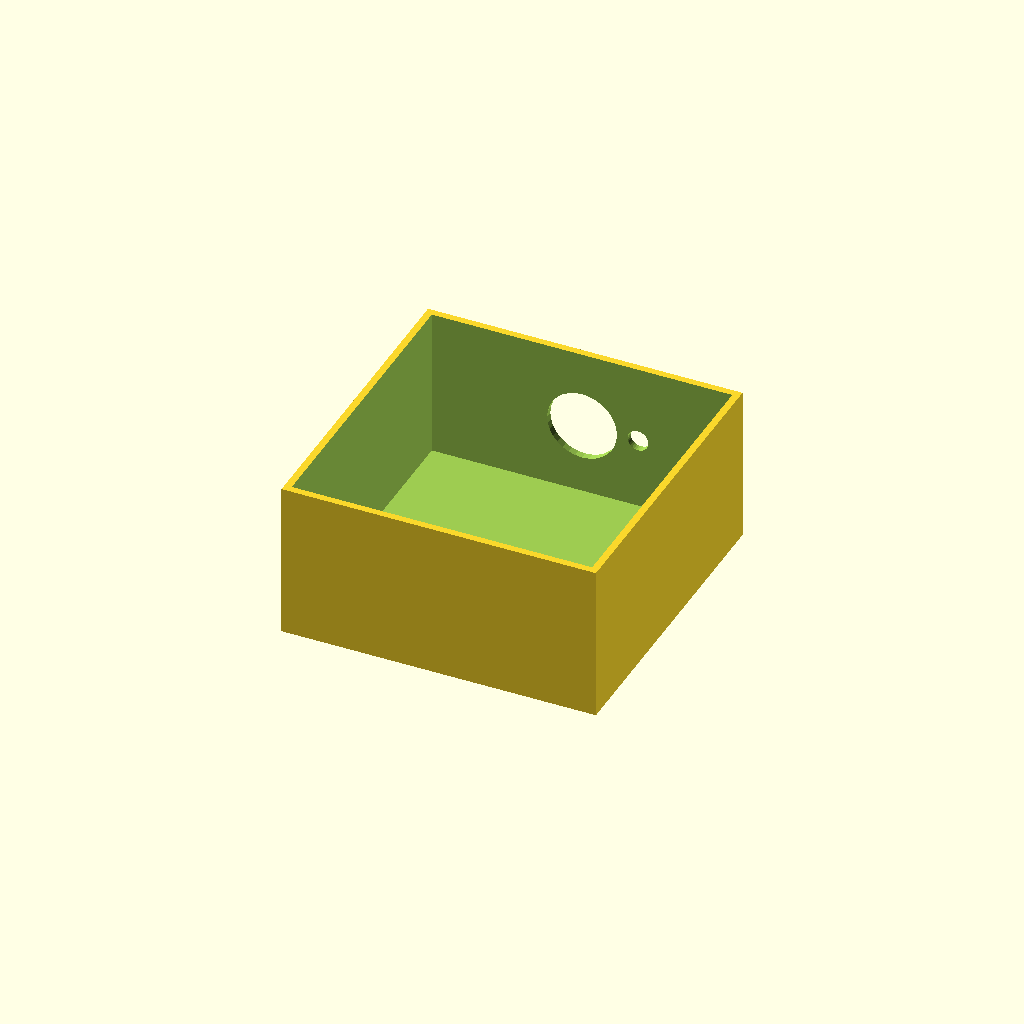
Cell 1: rendered with the file's own defaults.
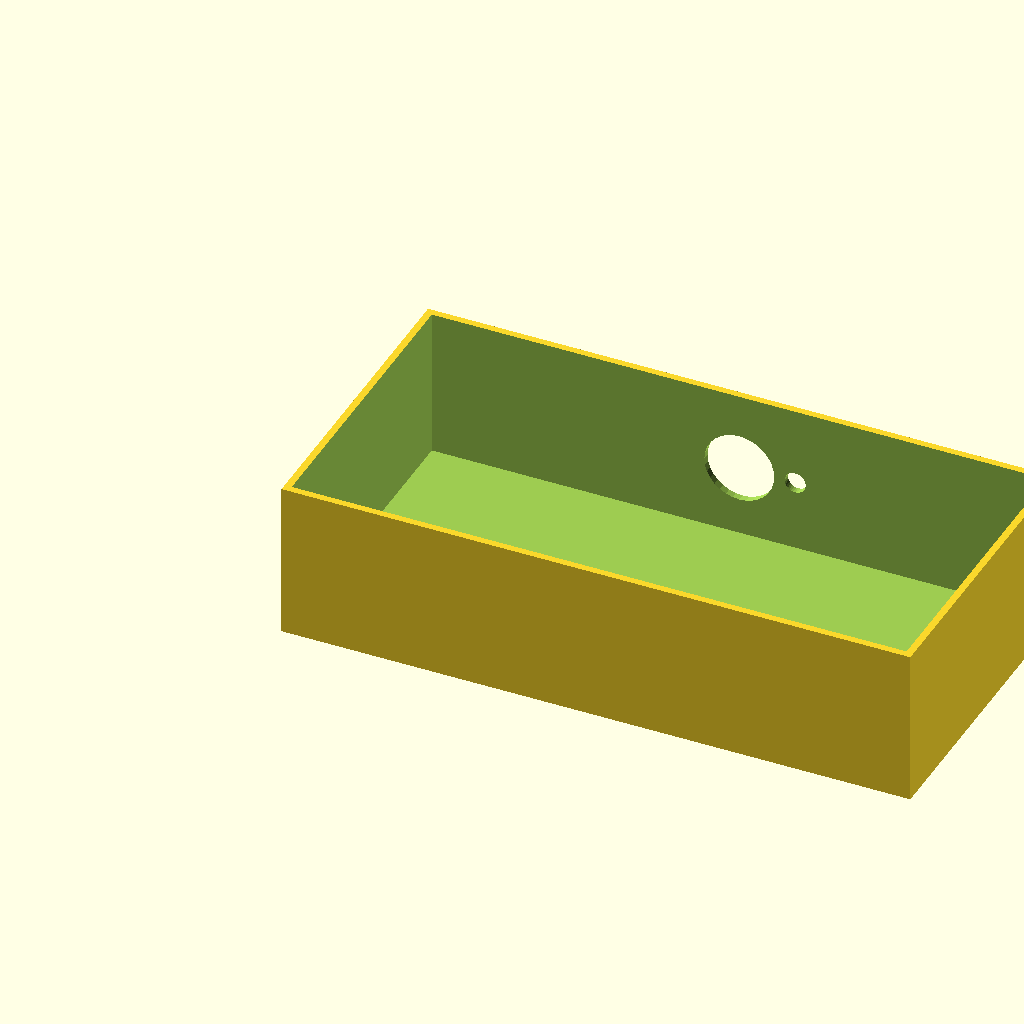
Cell 2: the same model with box_l = 180.
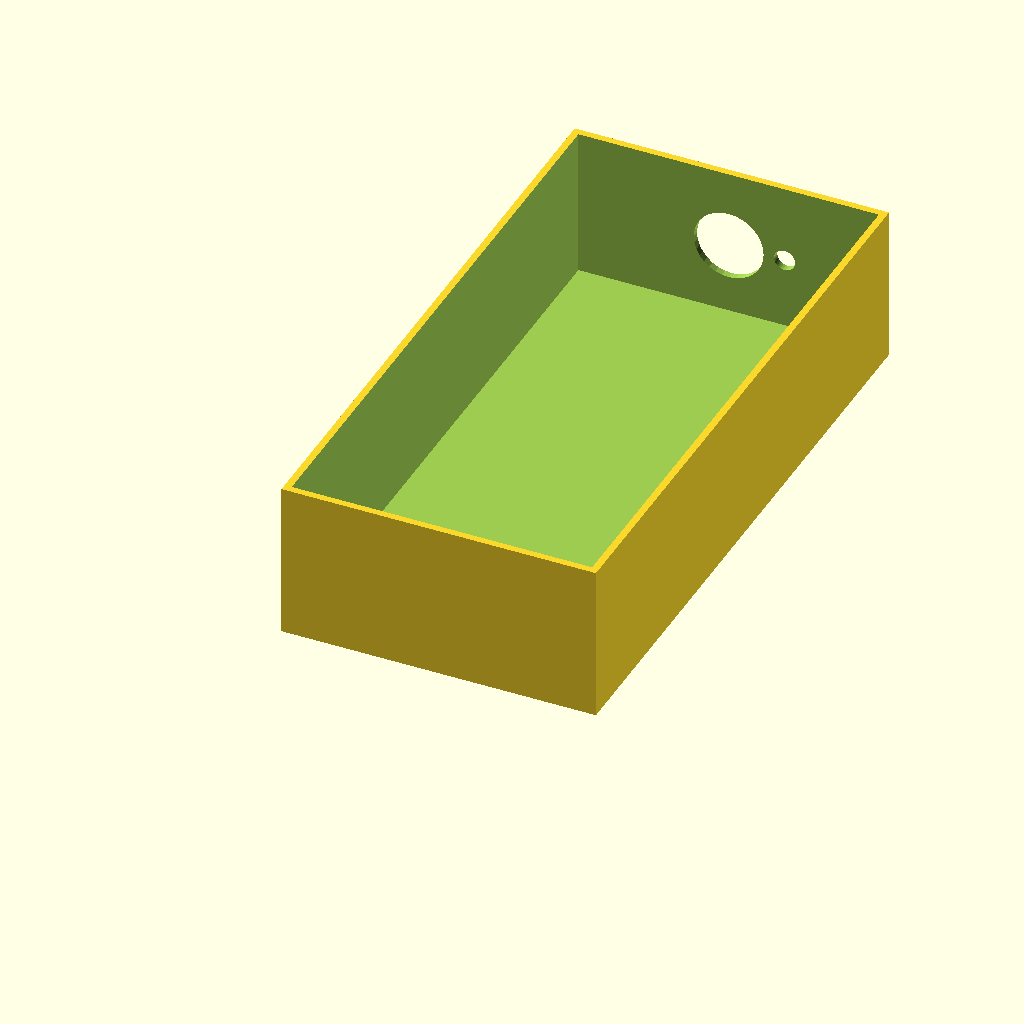
Cell 3 — box_w set to 180, the other parameters unchanged.
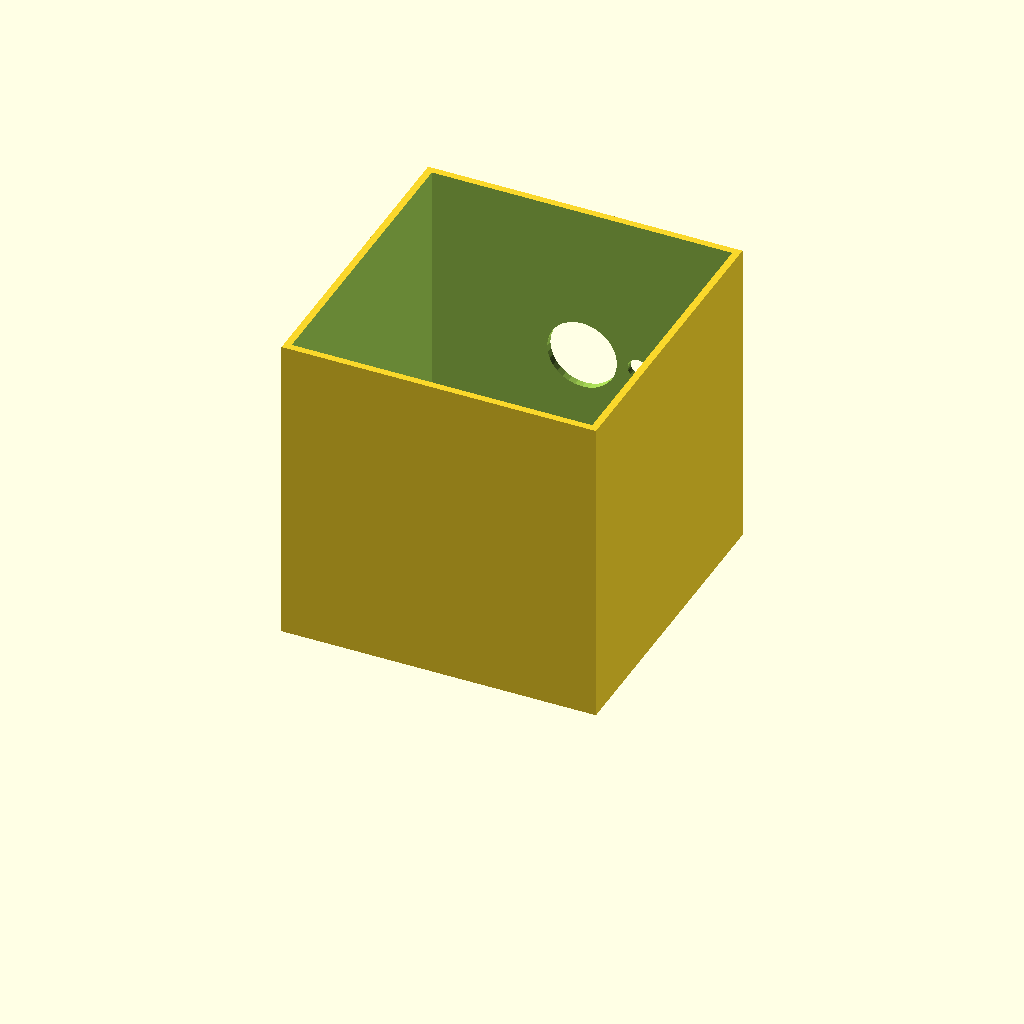
Cell 4 — box_h set to 90, the other parameters unchanged.
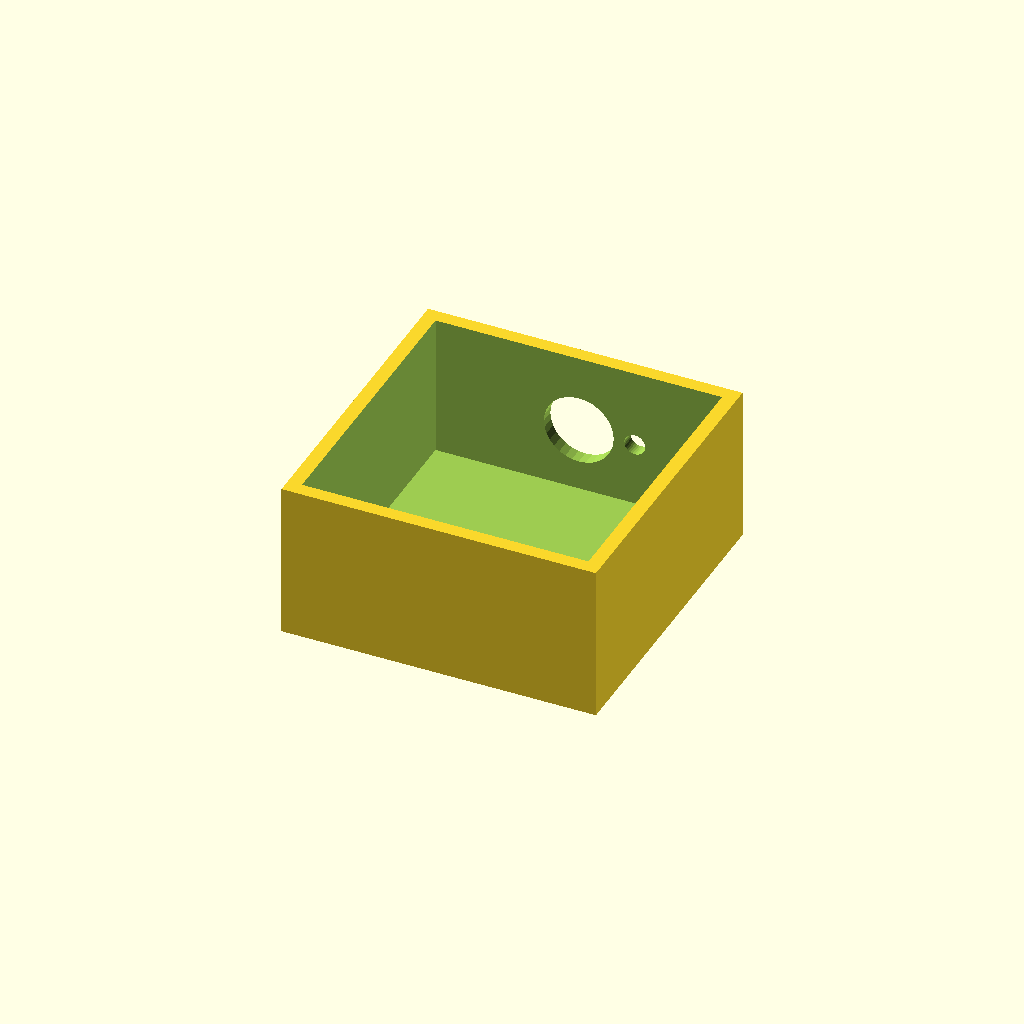
Cell 5 — wall_t set to 4, the other parameters unchanged.
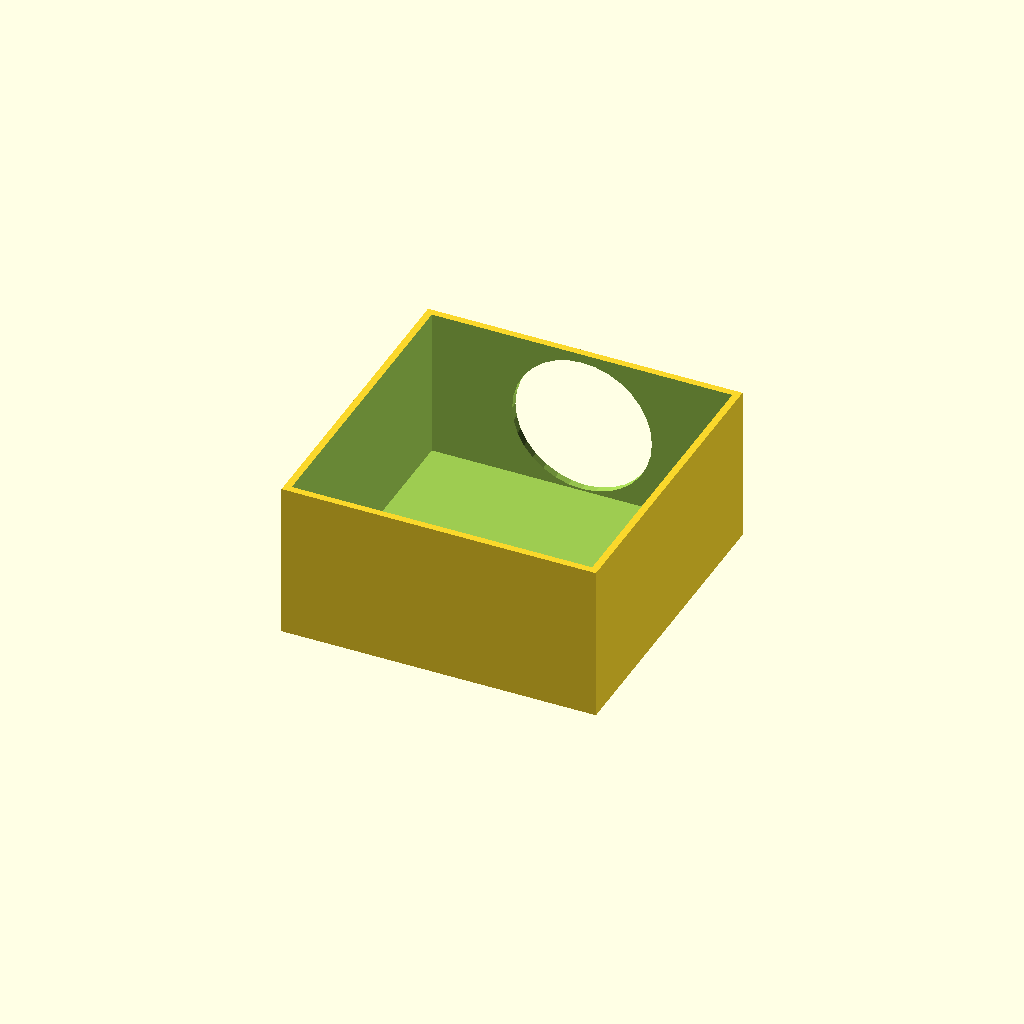
Cell 6: the same model with vent_d = 40.
All cells are drawn from one camera (rotation 55°, 0°, 25°, orthographic, colour scheme Cornfield), so only the parameter changes between them.
The OpenSCAD source (optional_data/data/solid2/ventbox/part_0191.scad):
$fn = 32;

// ----------------------------------------------------------------------
// Vent box: roundvent enclosure
// ----------------------------------------------------------------------

// --- parameters (mm) ---
box_l = 90;               // box length, X
box_w = 90;               // box width, Y
box_h = 45;               // box height, Z
wall_t = 2;               // shell wall thickness
vent_d = 20;              // central vent diameter
ring_d = 6;               // ring hole diameter
n_ring = 6;               // holes in the ring
ring_r = 16;              // ring radius

ring_step = 360 / n_ring;  // ring hole angular step

difference() {
  cube([box_l, box_w, box_h]);
  translate([wall_t, wall_t, wall_t])
    cube([box_l - 2 * wall_t, box_w - 2 * wall_t, box_h]);
  translate([box_l / 2, box_w - wall_t - 1, box_h / 2])
    rotate([-90, 0, 0]) cylinder(h = wall_t + 2, d = vent_d);
  for (i = [0 : n_ring - 1])
    translate([box_l / 2, box_w - wall_t - 1, box_h / 2])
      rotate([0, 0, i * ring_step])
        translate([ring_r, 0, 0]) rotate([-90, 0, 0])
          cylinder(h = wall_t + 2, d = ring_d);
}
Parameter table extracted from the source (name, type, default, range or options):
box_l: number, default 90
box_w: number, default 90
box_h: number, default 45
wall_t: number, default 2
vent_d: number, default 20
ring_d: number, default 6
n_ring: number, default 6
ring_r: number, default 16
